The GitHub repository aygovind/Label-free-CBM contains a labelled image folder "treeoflife" with 5 categories: anatidae, canidae, felidae, nymphalidae, pinaceae. Examples follow, each with its label.

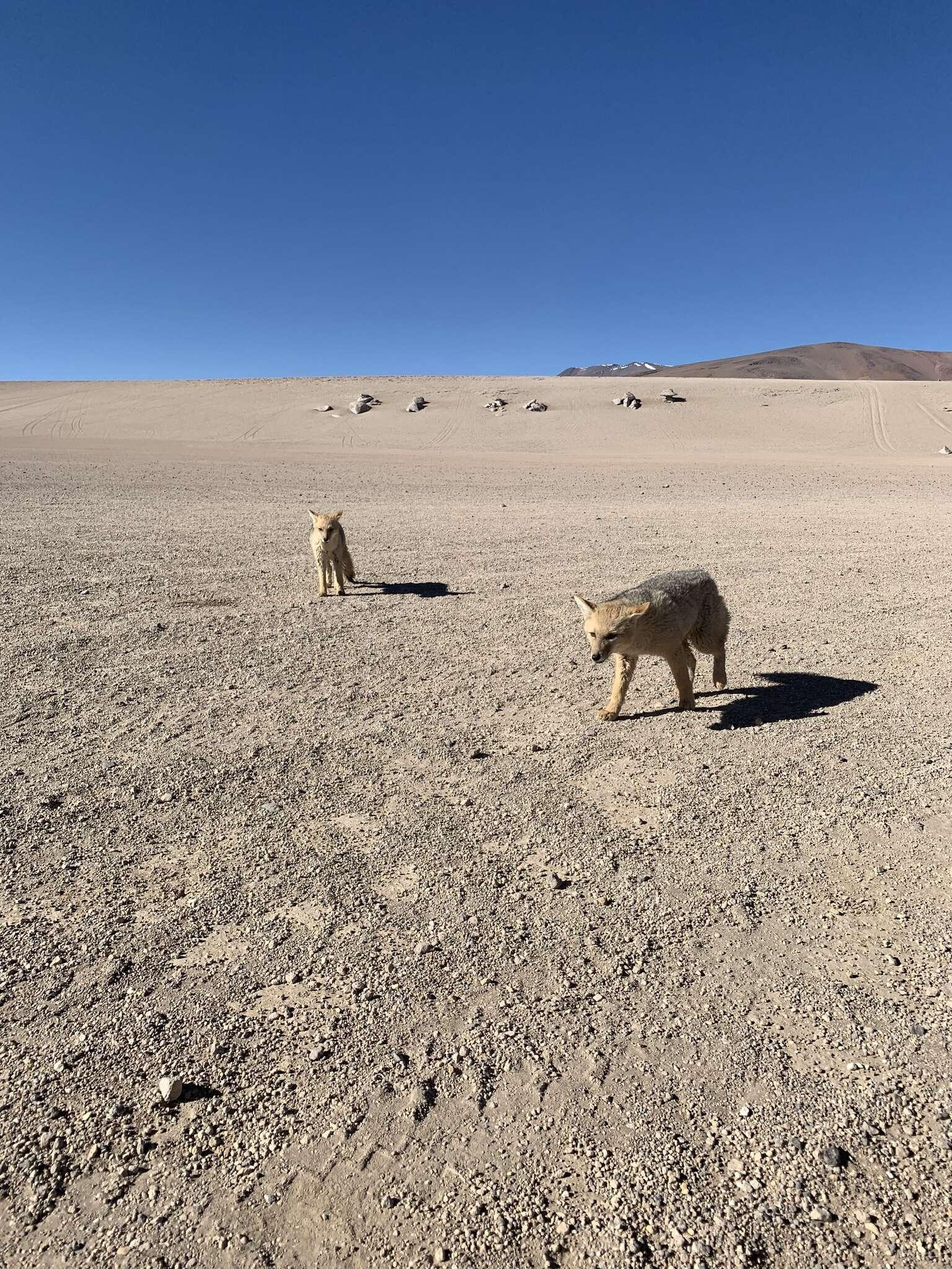
Label: canidae

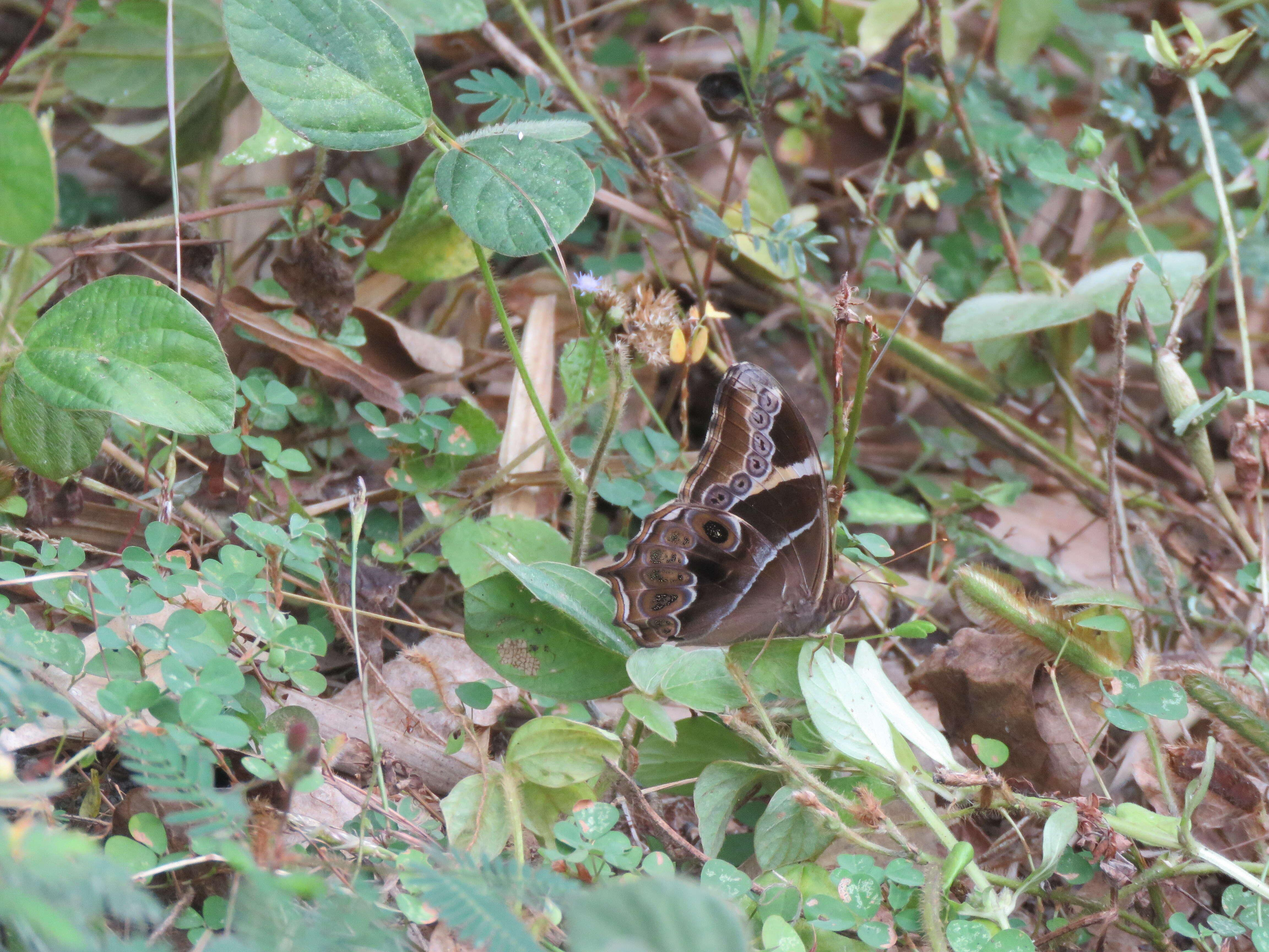
Label: nymphalidae

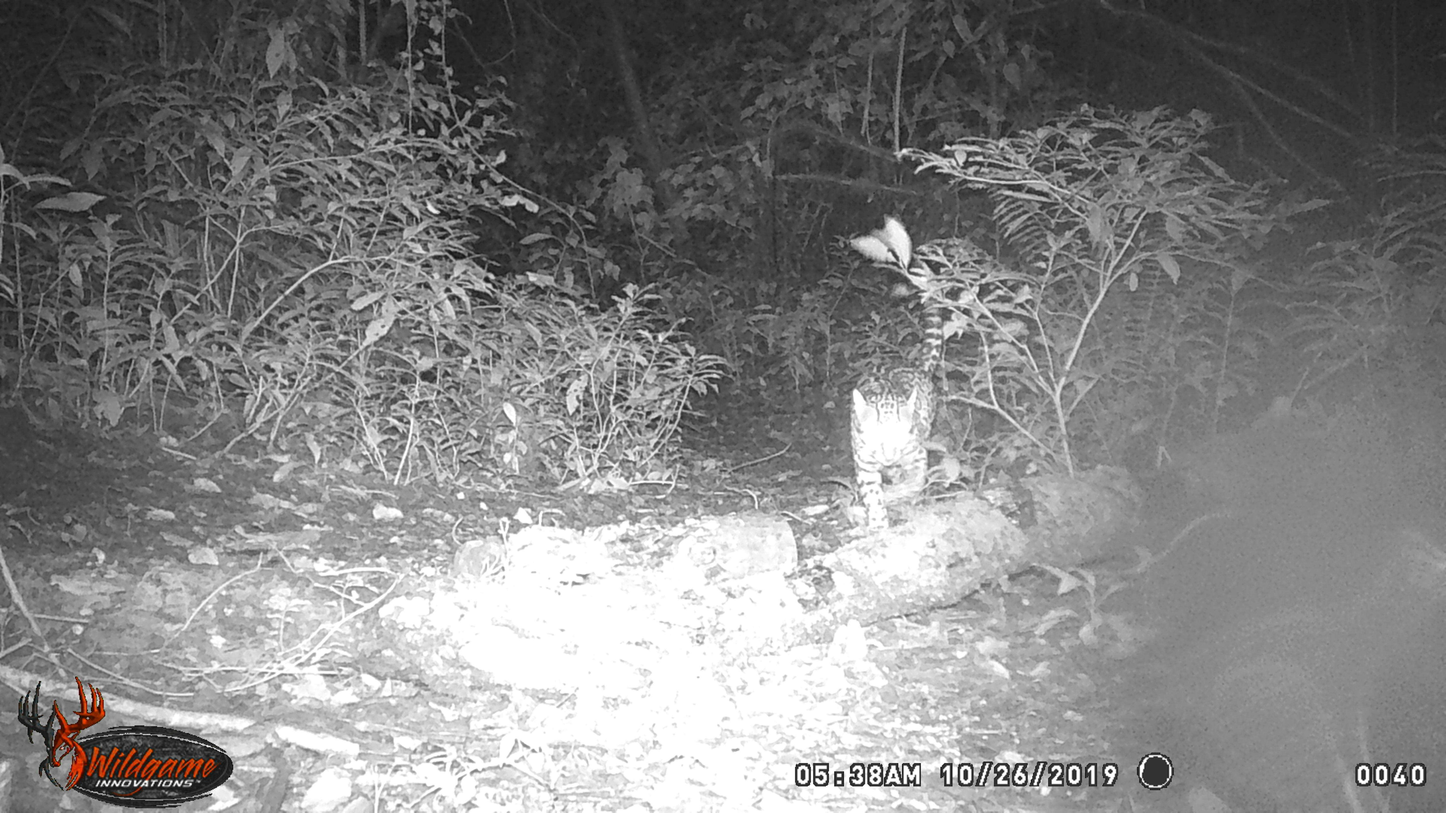
Label: felidae

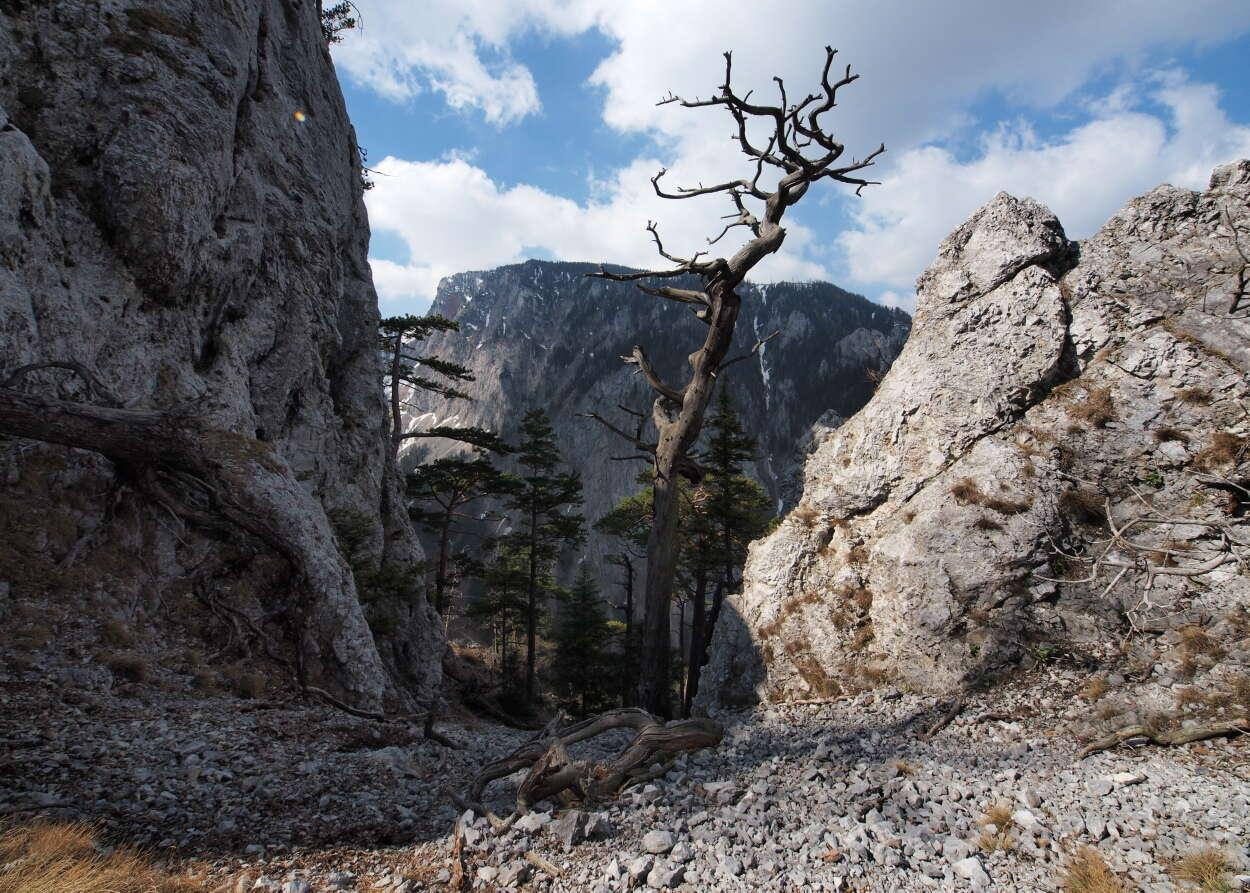
Label: pinaceae

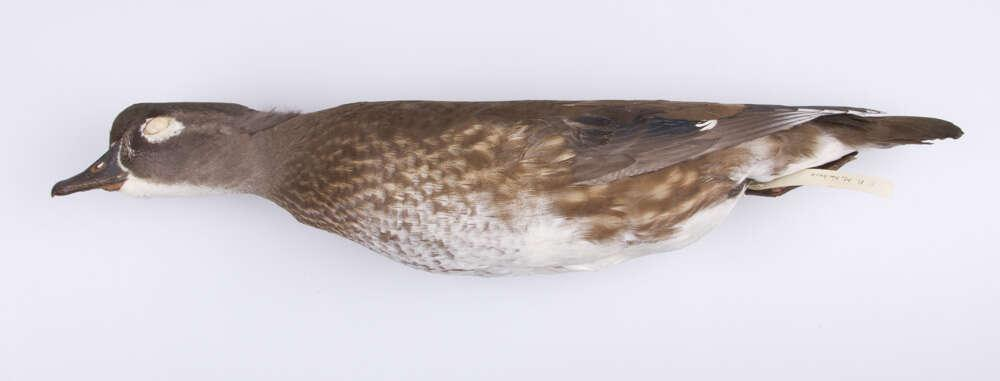
Label: anatidae

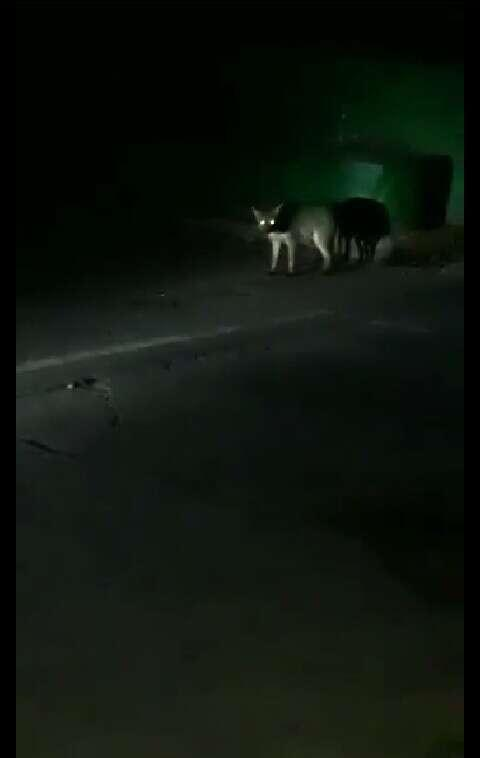
Label: canidae
